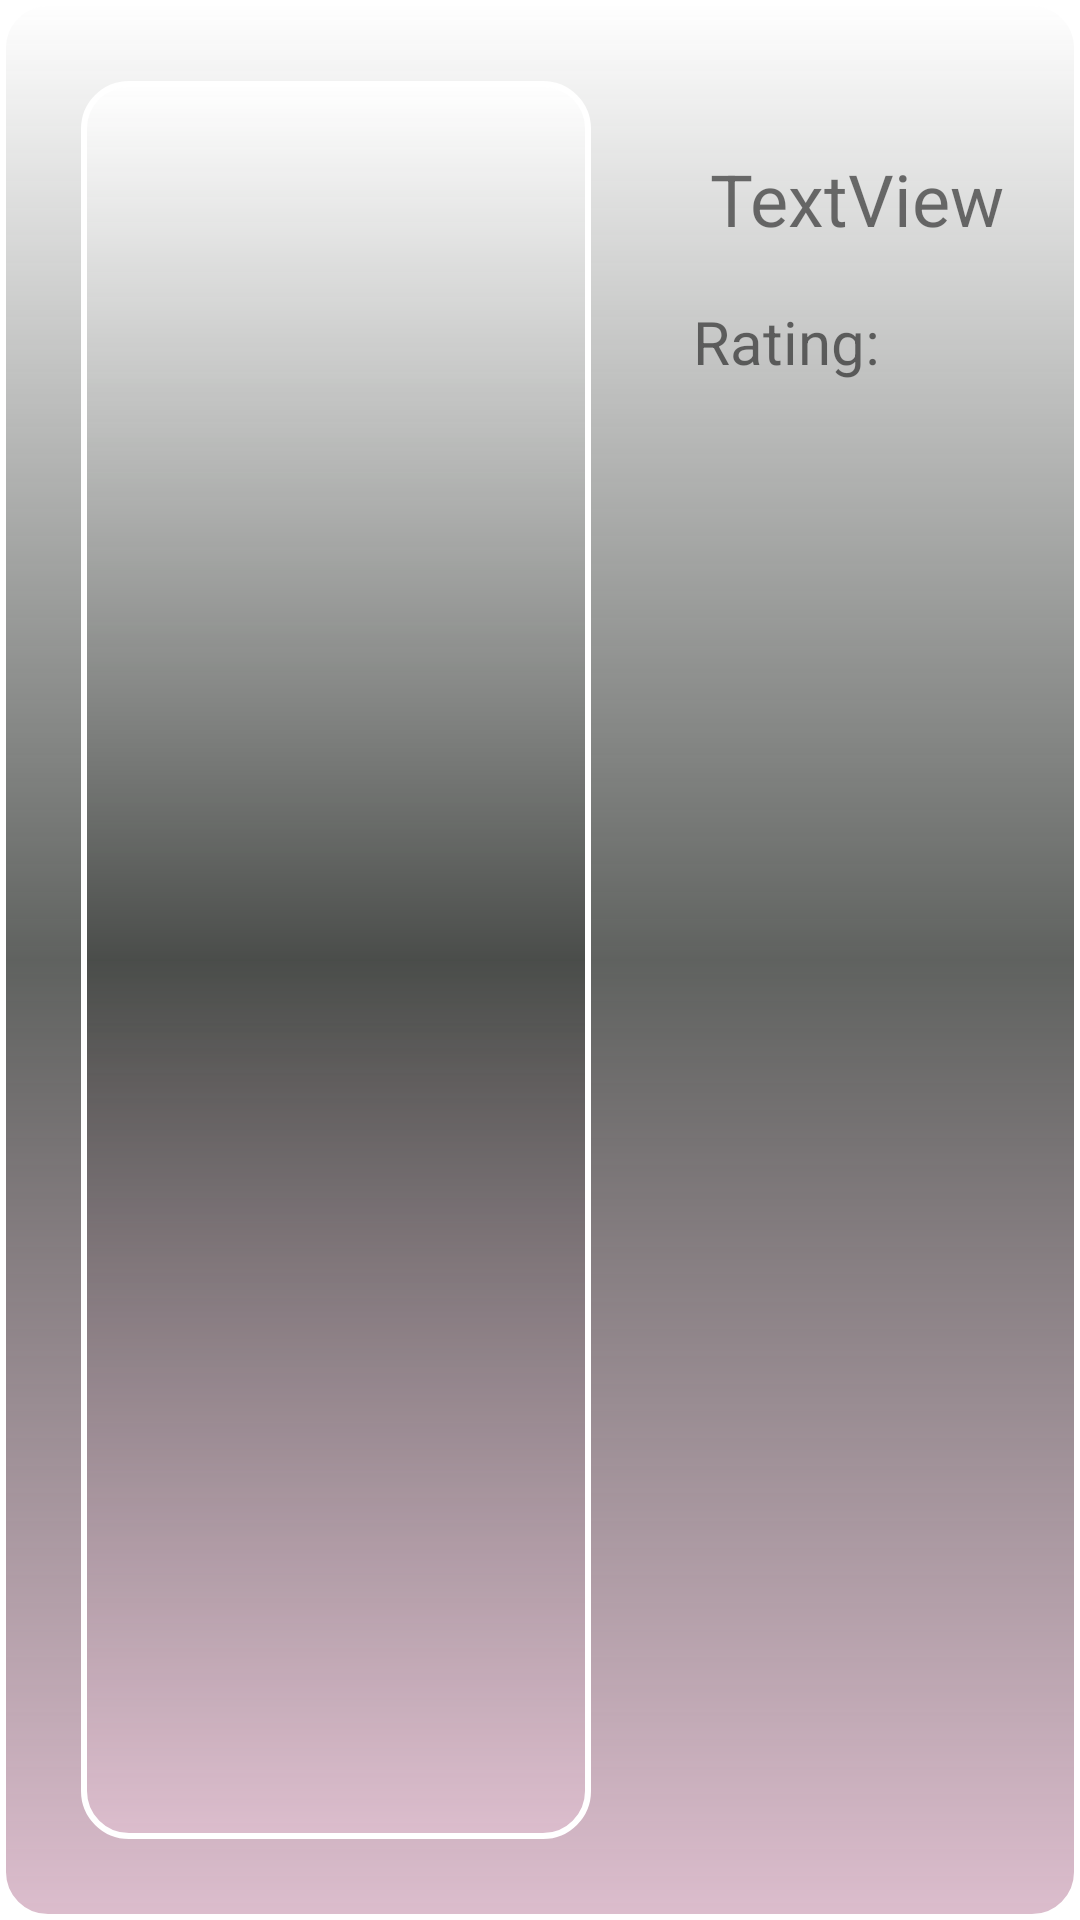

Produce the Android XML layout that renders to this screen, including the resource entries it uses.
<!-- AndroidManifest.xml: application theme Theme.CARTOON -->
<!-- res/layout/cartoon_list_item.xml -->
<?xml version="1.0" encoding="utf-8"?>
<RelativeLayout xmlns:android="http://schemas.android.com/apk/res/android"
    xmlns:app="http://schemas.android.com/apk/res-auto"
    xmlns:tools="http://schemas.android.com/tools"
    android:id="@+id/LL"
    android:layout_width="match_parent"
    android:layout_height="180dp"
    android:layout_marginBottom="10dp"
    android:alpha="10"
    android:animationCache="false"
    android:background="@drawable/custom"
    android:elevation="20dp"
    android:outlineAmbientShadowColor="@color/black"
    android:outlineSpotShadowColor="@color/black">

    <ImageView
        android:id="@+id/image1"
        android:layout_width="170dp"
        android:layout_height="164dp"
        android:layout_alignParentStart="true"
        android:layout_alignParentTop="true"
        android:layout_alignParentBottom="true"
        android:layout_marginStart="20dp"
        android:layout_marginTop="20dp"
        android:layout_marginBottom="20dp"
        android:background="@drawable/custom"
        android:scaleType="fitXY"
        app:srcCompat="@drawable/adnanandlina" />

    <TextView
        android:id="@+id/textView_name"
        android:layout_width="176dp"
        android:layout_height="wrap_content"
        android:layout_alignParentTop="true"
        android:layout_marginStart="21dp"
        android:layout_marginTop="43dp"
        android:layout_toEndOf="@+id/image1"
        android:text="TextView"
        android:textAlignment="center"
        android:textSize="24sp" />

    <TextView
        android:id="@+id/textView7"
        android:layout_width="wrap_content"
        android:layout_height="wrap_content"
        android:layout_below="@+id/textView_name"
        android:layout_marginStart="34dp"
        android:layout_marginTop="18dp"
        android:layout_toEndOf="@+id/image1"
        android:text="Rating: "
        android:textSize="20dp" />

    <TextView
        android:id="@+id/textView_rating"
        android:layout_width="wrap_content"
        android:layout_height="wrap_content"
        android:layout_below="@+id/textView_name"
        android:layout_marginStart="110dp"
        android:layout_marginTop="18dp"
        android:layout_toEndOf="@+id/image1"
        android:textSize="20dp"
        tools:text="000" />

</RelativeLayout>
<!-- resources referenced by this layout -->
<resources>
  <color name="black">#FF000000</color>
  <!-- drawable custom (drawable) -->
  <?xml version="1.0" encoding="utf-8"?>
  <shape xmlns:android="http://schemas.android.com/apk/res/android"
      android:shape="rectangle">
      <gradient
          android:angle="90"
          android:endColor="#FFFFFF"
          android:startColor="#DCBDCD"
          android:centerColor="#DC464946"/>
      <padding
          android:bottom="7dp"
          android:left="7dp"
          android:right="7dp"
          android:top="7dp" />
      <stroke
          android:width="2dp"
          android:color="#FFF" />
      
      <corners android:radius="15dp" />
  </shape>
  <style name="Theme.CARTOON" parent="Theme.MaterialComponents.DayNight.NoActionBar">
          
          <item name="colorPrimary">@color/white</item>
          <item name="colorPrimaryVariant">@color/white</item>
          <item name="colorOnPrimary">@color/white</item>
          
          <item name="colorSecondary">#4F544F</item>
          <item name="colorSecondaryVariant">@color/teal_700</item>
          <item name="colorOnSecondary">@color/black</item>
          
          <item name="android:statusBarColor" tools:targetApi="l">?attr/colorPrimaryVariant</item>
          
      </style>
  <color name="white">#FFFFFFFF</color>
  <color name="teal_700">#FF018786</color>
</resources>
